3-way image classification set "transferlearning" from GitHub (simonjisu/pytorch-book); label vocabulary: dog, goat, lamb.

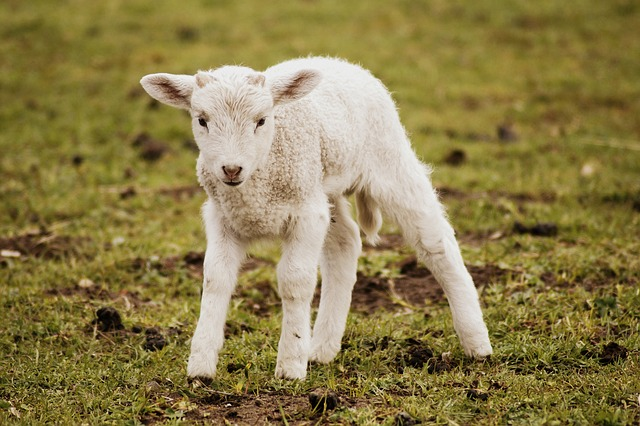
Label: lamb

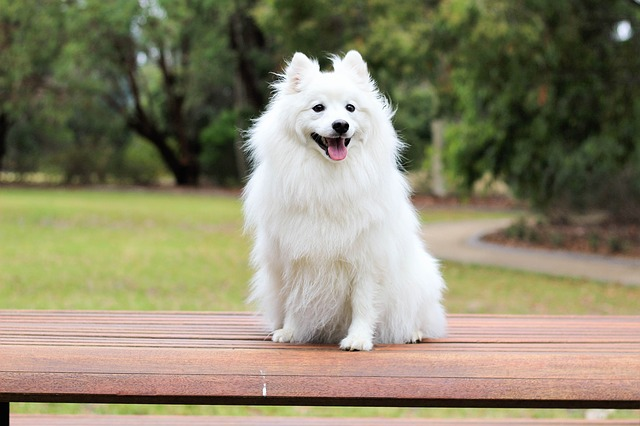
Label: dog

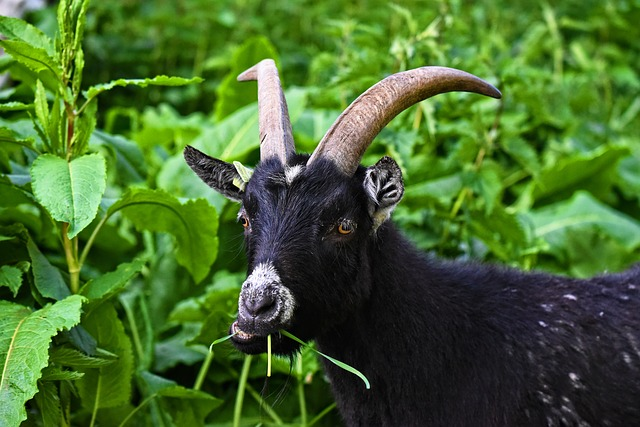
Label: goat

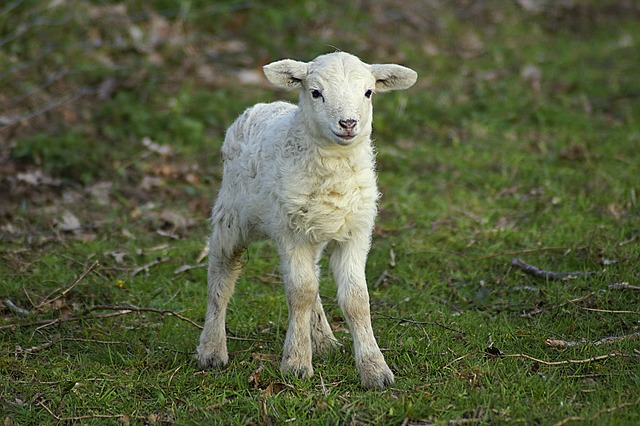
Label: lamb

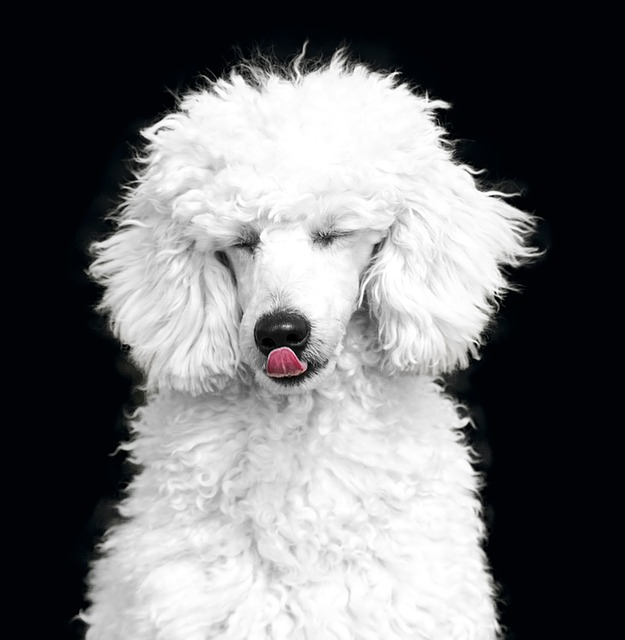
Label: dog

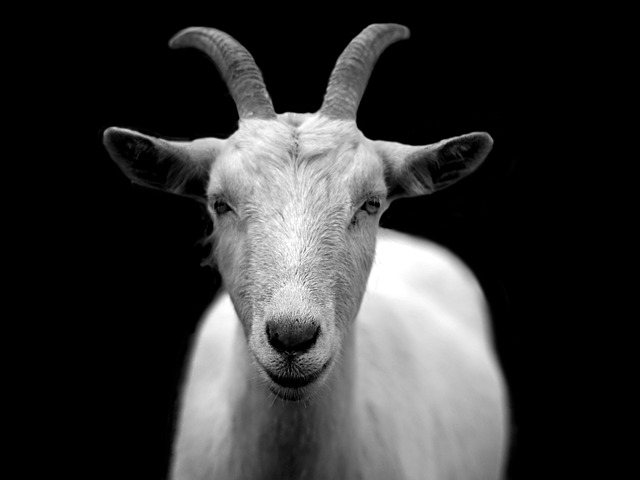
Label: goat
